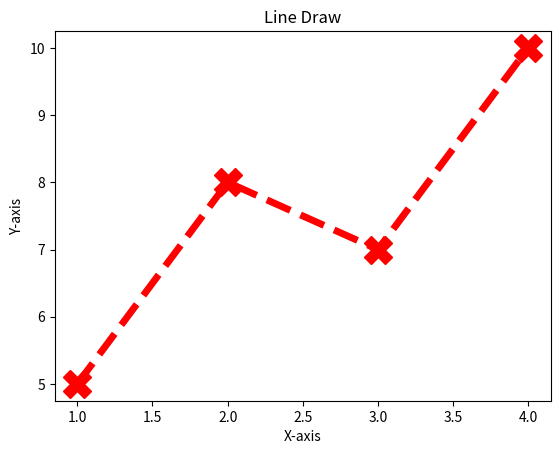

Write the Python code that produced this figure.
import matplotlib.pyplot as plt
x = [1,2,3,4]
y = [5,8,7,10]
plt.plot(x,y,marker="X",color="red",linestyle="dashed",linewidth="5",markersize="20")
plt.xlabel("X-axis")
plt.ylabel("Y-axis")
plt.title("Line Draw")
plt.show()
